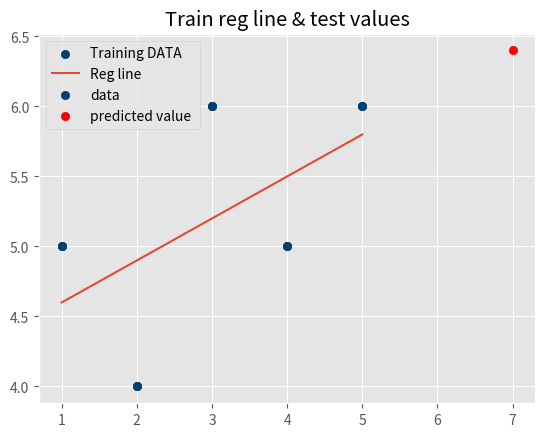

Source code (Python):
import matplotlib.pyplot as plt
from statistics import mean
from matplotlib import style
import numpy as np


def calculate_slope_intersect(xs, ys):
    m = (((mean(xs) * mean(ys)) - mean(xs * ys)) /
         ((mean(xs) * mean(xs)) - mean(xs * xs)))
    b = mean(ys) - m * mean(xs)
    return m, b


def linear_Regression():
    regression_line = [(m * x) + b for x in xvalues]
    style.use('ggplot')
    plt.title("Training data and regression line")
    plt.scatter(xvalues, yvalues, color='#003F72', label='Training DATA')
    plt.plot(xvalues, regression_line, label="Reg line")
    plt.legend(loc='best')
    plt.show()


def test_data():
    predict_xvalue = 7
    predict_yvalue = (m * predict_xvalue) + b
    print('Test Data for x :', predict_xvalue, 'Test data for y :', predict_yvalue)
    plt.title("Train reg line & test values")
    plt.scatter(xvalues, yvalues, color='#003F72', label='data')
    plt.scatter(predict_xvalue, predict_yvalue, label='predicted value ', color='#ff0000')
    plt.legend(loc='best') # where to put legend
    plt.show()

    pass


# testing

def validate_results():
    predict_xvalues = np.array([2.5, 3.5, 4.5, 5.5, 6.5], dtype=np.float64)
    predict_yvalues = [(m * x) + b for x in predict_xvalues]
    print("validation data set")
    print("X values : ",predict_xvalues)
    print("y values : ", predict_yvalues)

    pass


# driver code
yvalues = np.array([5, 4, 6, 5, 6], dtype=np.float64)
xvalues = np.array([1, 2, 3, 4, 5], dtype=np.float64)

m, b = calculate_slope_intersect(xvalues, yvalues)
print("slope :", m, "\t intercept : ", b)
# plotting

linear_Regression()
test_data()
# validate
validate_results()
